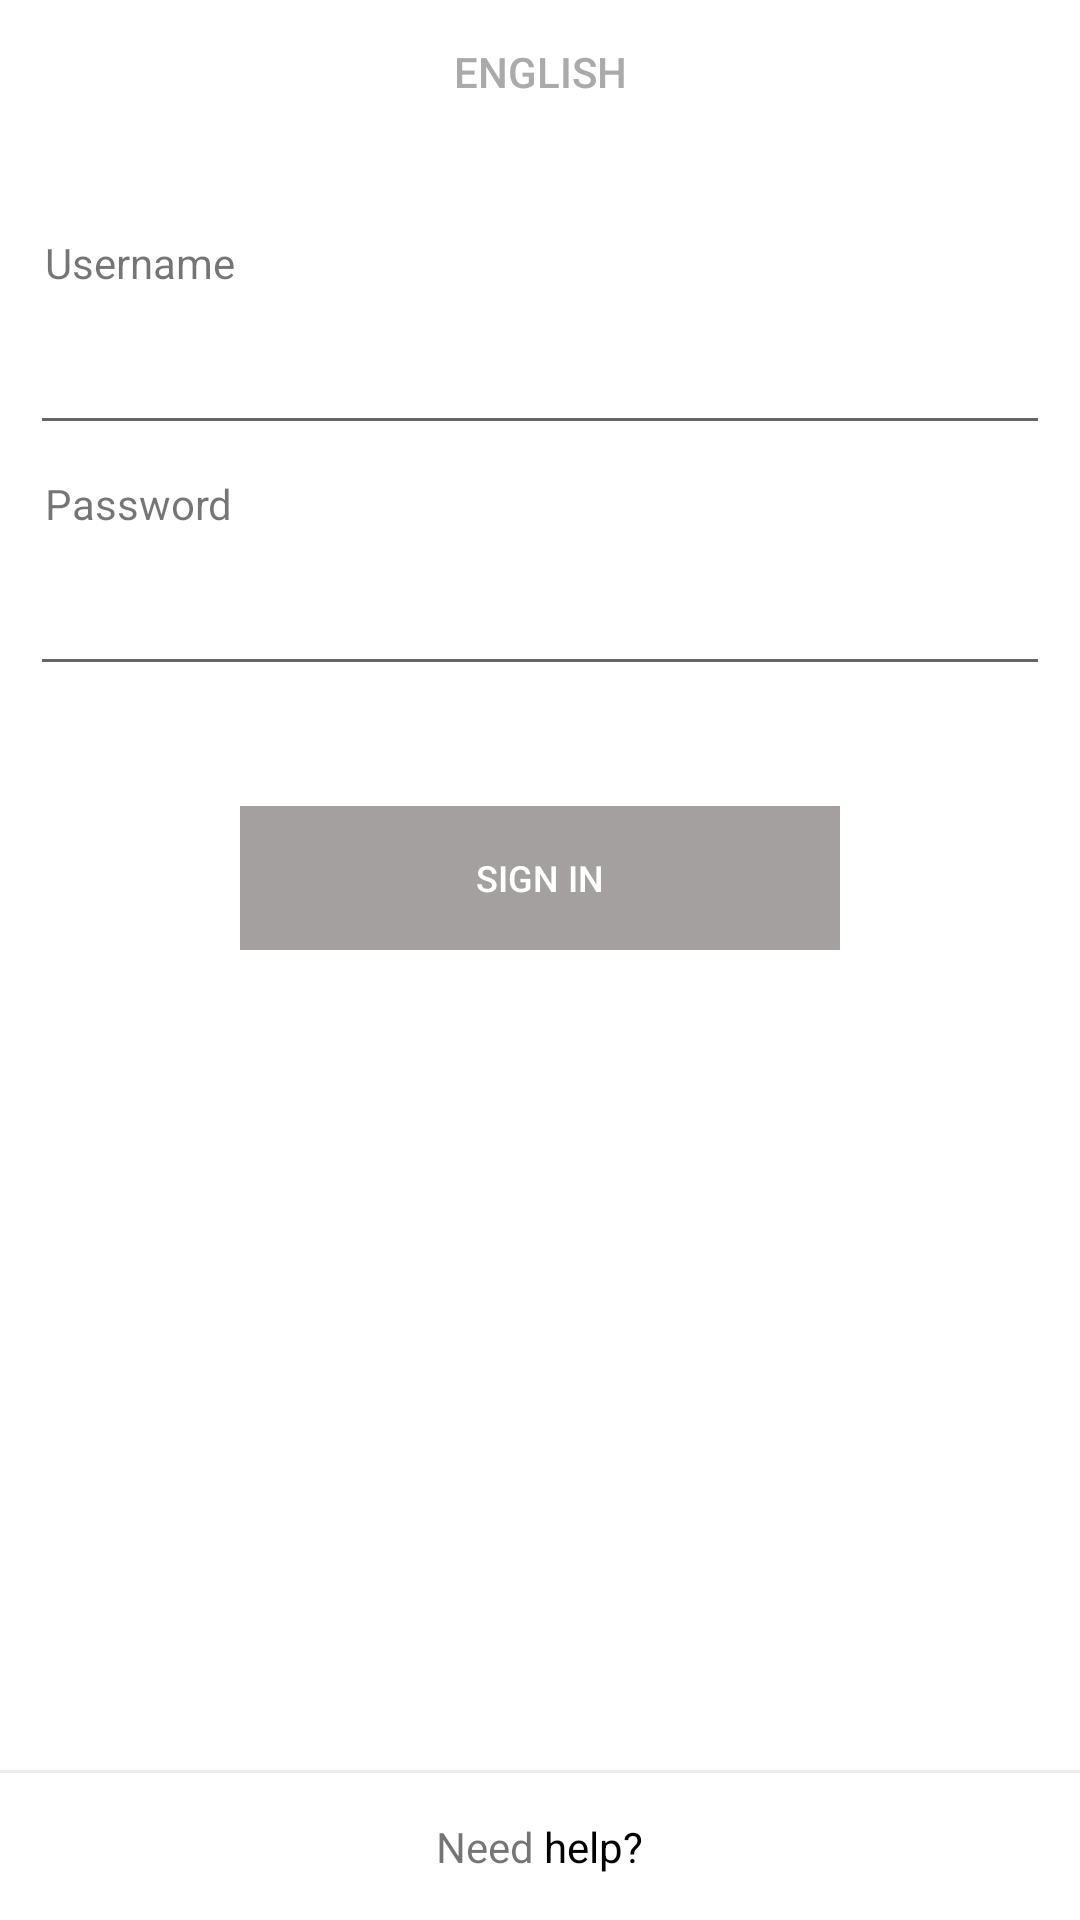

This screen was rendered from an Android layout file. Write that file and the resources it references.
<!-- AndroidManifest.xml: application theme AppTheme -->
<!-- res/layout/activity_login.xml -->
<?xml version="1.0" encoding="utf-8"?>
<RelativeLayout xmlns:android="http://schemas.android.com/apk/res/android"
    xmlns:app="http://schemas.android.com/apk/res-auto"
    xmlns:tools="http://schemas.android.com/tools"
    android:layout_width="match_parent"
    android:layout_height="match_parent"
    tools:context=".Login">
    <LinearLayout
        android:layout_width="match_parent"
        android:layout_height="wrap_content"
        android:orientation="vertical"
        android:layout_centerHorizontal="true">

    <Button
        android:id="@+id/logLangBtn"
        android:layout_width="wrap_content"
        android:layout_height="wrap_content"
        android:text="@string/logLangBtnTxt"
        android:textColor="@android:color/darker_gray"
        android:layout_gravity="center"
        android:gravity="center"
        android:background="@android:color/transparent"
        android:drawableEnd="@drawable/ic_baseline_arrow_drop_down_24"
        android:drawableRight="@drawable/ic_baseline_arrow_drop_down_24" />

    <LinearLayout
        android:layout_width="match_parent"
        android:layout_height="wrap_content"
        android:gravity="center"
        android:orientation="vertical"
        android:layout_marginVertical="30dp"
        android:layout_marginHorizontal="10dp"
        >

        <TextView
            android:layout_width="match_parent"
            android:layout_height="wrap_content"
            android:paddingLeft="5dp"
            android:text="@string/suName"/>
        <EditText
            android:id="@+id/logName"
            android:layout_width="match_parent"
            android:layout_height="wrap_content"
            android:layout_marginVertical="10dp"
            android:inputType="textNoSuggestions"
            android:maxLines="1" />
        <TextView
            android:layout_width="match_parent"
            android:layout_height="wrap_content"
            android:paddingLeft="5dp"
            android:text="@string/suPassword"/>
        <EditText
            android:id="@+id/logPassword"
            android:layout_width="match_parent"
            android:layout_height="wrap_content"
            android:layout_marginVertical="10dp"
            android:inputType="textPassword"
            android:maxLines="1" />

        <Button
            android:id="@+id/logSignIn"
            android:layout_width="200dp"
            android:layout_height="wrap_content"
            android:background="@drawable/disabled_button"
            android:clickable="false"
            android:enabled="false"
            android:layout_marginTop="30dp"
            android:textSize="12sp"
            android:text="@string/sign_up"
            android:textColor="@android:color/white"
            />
    </LinearLayout>
    </LinearLayout>
    <LinearLayout
        android:layout_width="match_parent"
        android:layout_height="wrap_content"
        android:layout_alignParentBottom="true"
        android:orientation="vertical">
        <View
            android:layout_width="match_parent"
            android:layout_height="1dp"
            android:background="@color/border_dark_grey"
           />
        <LinearLayout
            android:layout_width="match_parent"
            android:layout_height="wrap_content"
            android:orientation="horizontal"
            android:padding="15dp"
            android:weightSum="1">
        <TextView
            android:layout_width="wrap_content"
            android:layout_height="wrap_content"
            android:layout_weight="0.5"
            android:gravity="right"
            android:text="@string/logHelpPt1"/>
        <TextView
            android:id="@+id/logHelp"
            android:layout_width="wrap_content"
            android:layout_height="wrap_content"
            android:layout_weight="0.5"
            android:textColor="@color/colorPrimary"
            android:text="@string/logHelpPt2"/>
        </LinearLayout>
    </LinearLayout>
</RelativeLayout>
<!-- resources referenced by this layout -->
<resources>
  <color name="border_dark_grey">#ECEBEB</color>
  <color name="colorPrimary">#000000</color>
  <!-- drawable disabled_button (drawable) -->
  <?xml version="1.0" encoding="utf-8"?>
  <shape xmlns:android="http://schemas.android.com/apk/res/android"
      android:shape="rectangle">
      <solid android:color="@color/disabledBtn" />
      <corners android:radius="0dp" />
  </shape>
  <string name="logHelpPt1">Need</string>
  <string name="logHelpPt2">\u0020help?</string>
  <string name="logLangBtnTxt">English</string>
  <string name="sign_up">SIGN IN</string>
  <string name="suName">Username</string>
  <string name="suPassword">Password</string>
  <style name="AppTheme" parent="Theme.AppCompat.Light.NoActionBar">
          
          <item name="colorPrimary">@color/colorPrimary</item>
          <item name="colorPrimaryDark">@color/colorPrimaryDark</item>
          <item name="colorAccent">@color/colorAccent</item>
          <item name="android:windowBackground">@android:color/white</item>
      </style>
  <color name="disabledBtn">#A5A0A0</color>
  <color name="colorPrimaryDark">#000000</color>
  <color name="colorAccent">#000000</color>
</resources>
